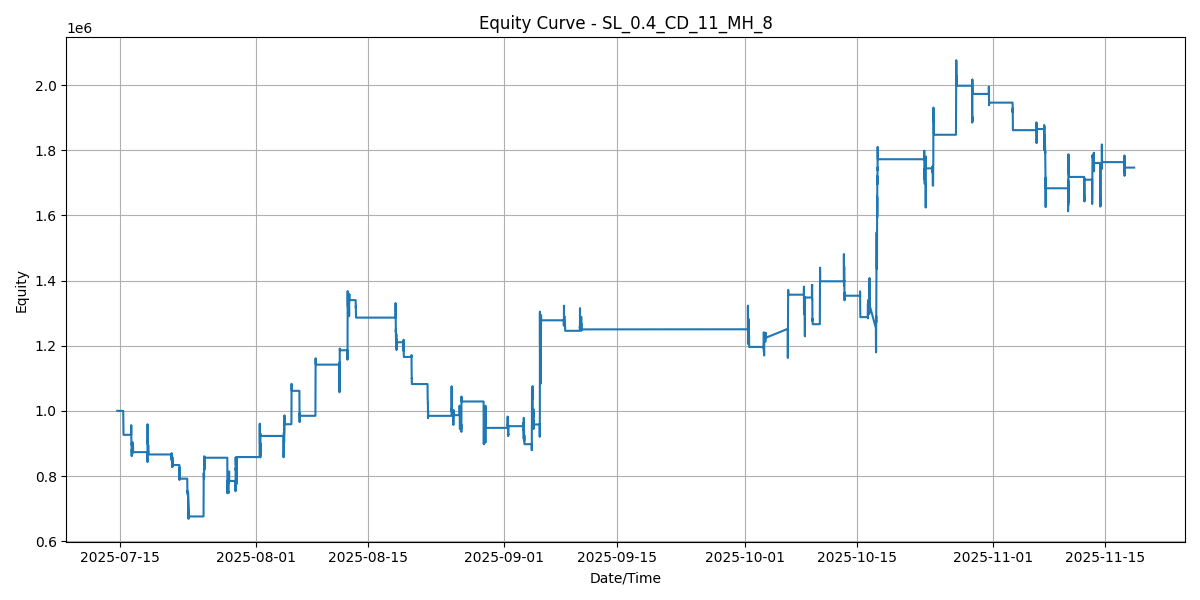

The table this chart was drawn from, first rows:
SNAPSHOT_SEQ, TIMESTAMP, EQUITY
0, 2025-07-14 15:30:00, 1000000
1, 2025-07-15 09:18:14, 1000000
2, 2025-07-15 09:22:45, 1000000
3, 2025-07-15 09:27:15, 990550
4, 2025-07-15 09:31:45, 970750
5, 2025-07-15 09:37:15, 953350
6, 2025-07-15 09:41:45, 955600
7, 2025-07-15 09:46:15, 962650
8, 2025-07-15 09:50:45, 945400
9, 2025-07-15 09:55:16, 934900
10, 2025-07-15 09:58:46, 941500
11, 2025-07-15 10:03:16, 929650
12, 2025-07-15 10:08:16, 937600
13, 2025-07-15 10:12:46, 936850
14, 2025-07-15 10:17:16, 926500
15, 2025-07-15 10:22:47, 926500
16, 2025-07-15 10:27:47, 926500
17, 2025-07-15 10:31:47, 926500
18, 2025-07-15 10:36:17, 926500
19, 2025-07-15 10:40:47, 926500
20, 2025-07-15 10:44:17, 926500
21, 2025-07-15 10:48:47, 926500
22, 2025-07-15 10:53:17, 926500
23, 2025-07-15 10:57:48, 926500
24, 2025-07-15 11:02:18, 926500
25, 2025-07-15 11:06:48, 926500
26, 2025-07-15 11:11:18, 926500
27, 2025-07-15 11:15:48, 926500
28, 2025-07-15 11:20:18, 926500
29, 2025-07-15 11:25:18, 926500
30, 2025-07-15 11:29:19, 926500
31, 2025-07-15 11:33:49, 926500
32, 2025-07-15 11:38:19, 926500
33, 2025-07-15 11:44:19, 926500
34, 2025-07-15 11:48:49, 926500
35, 2025-07-15 11:54:19, 926500
36, 2025-07-15 11:58:20, 926500
37, 2025-07-15 12:03:20, 926500
38, 2025-07-15 12:07:50, 926500
39, 2025-07-15 12:11:50, 926500
40, 2025-07-15 12:16:50, 926500
41, 2025-07-15 12:22:20, 926500
42, 2025-07-15 12:26:50, 926500
43, 2025-07-15 12:31:51, 926500
44, 2025-07-15 12:35:21, 926500
45, 2025-07-15 12:39:21, 926500
46, 2025-07-15 12:44:21, 926500
47, 2025-07-15 12:48:51, 926500
48, 2025-07-15 12:51:51, 926500
49, 2025-07-15 12:56:51, 926500
50, 2025-07-15 13:01:21, 926500
51, 2025-07-15 13:05:52, 926500
52, 2025-07-15 13:10:52, 926500
53, 2025-07-15 13:15:22, 926500
54, 2025-07-15 13:19:52, 926500
55, 2025-07-15 13:24:22, 926500
56, 2025-07-15 13:28:52, 926500
57, 2025-07-15 13:34:53, 926500
58, 2025-07-15 13:39:23, 926500
59, 2025-07-15 13:43:53, 926500
... 4,719 more rows
